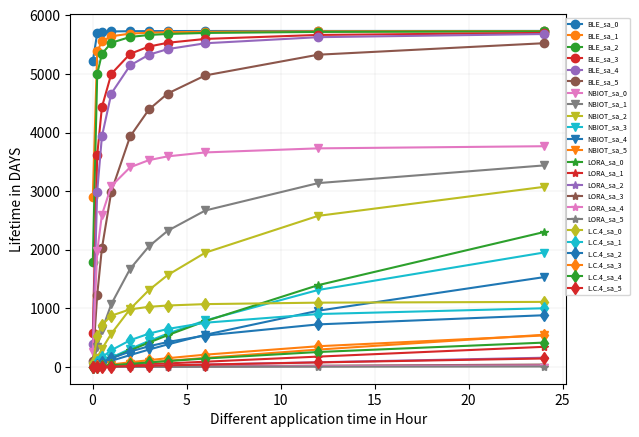

Source code (Python):
'''    Args:
    ta (float): Total time in seconds.
    tsyn (float): Time for synchronization in seconds.
    sa (int): Size of data in bytes.
    MaxDataPacketSize (int): Maximum size of a data packet in bytes.
    PTx (float): Power consumption during transmission in watts.
    PRx (float): Power consumption during reception in watts.
    PIdle (float): Power consumption during idle state in watts.
    PSleep (float): Power consumption during sleep mode in watts.
    PER (float): Packet error rate.
    tsTx (float): Transmission time in seconds.
    tsRx (float): Reception time in seconds.
    tsIdle (float): Idle time in seconds.
    tsSleep (float): Sleep time in seconds.
    ton (float): On-time duration in seconds.
    PsleepR (float): Power consumption during sleep mode for reception in watts.
    synchronization_on_data_frame_possible (bool): Whether synchronization on data frame is possible.
    Esyn (float): Energy consumed for synchronization in joules.
    Ebattery (float): Initial energy level of the battery in joules.
    irradiance (float): Solar irradiance in W/m^2.
    panel_area (float): Area of the solar panel in m^2.
    sunlight_hours (float): Number of sunlight hours per day.
    efficiency (float): Efficiency of the solar panel.'''

import math
import numpy as np
import matplotlib.pyplot as plt
def BLE_calculate_rx_tx_time(data_size, use_6lo_hc):
    # Upper layer constants
    udp_header_size = 8
    ip_max_size = 1280
    ip_header_size = 40
    lo_hc_header_size = 7

    # Lower layer constants
    phy_overhead_size = 8
    phy_pl_size = 257
    phy_rate = 2000e3
    phy_byte_time = 8 / phy_rate
    mac_header_size = 2
    mac_tail_size = 4
    mac_ifs_time = 0.000150
    mac_ack_time = 0.00004
    lo_first_header_size = 8
    lo_subseq_header_size = 6

    # Calculate IPv6 payload
    if use_6lo_hc > 0:
        ip_over = lo_hc_header_size + udp_header_size
        ip_pl_size = ip_max_size - ip_over
    else:
        ip_over = ip_header_size + udp_header_size
        ip_pl_size = ip_max_size - ip_over

    # Model data transmission
    ip_trans_num = data_size // ip_pl_size
    ip_last_size = data_size % ip_pl_size

    # Calculate number of 6LoWPAN fragments
    lo_trans_num = ip_max_size // (phy_pl_size - (mac_header_size + mac_tail_size + lo_subseq_header_size))
    lo_last_size = ip_max_size % (phy_pl_size - (mac_header_size + mac_tail_size + lo_subseq_header_size)) - 1

    lo_full_frame_cnt = lo_trans_num * ip_trans_num
    last_pack = ip_over + ip_last_size

    if ip_last_size > 0:
        lo_full_frame_cnt += last_pack // (phy_pl_size - (mac_header_size + mac_tail_size + lo_subseq_header_size))

    lo_last_frame_cnt = ip_trans_num
    lo_final_size = last_pack % (phy_pl_size - (mac_header_size + mac_tail_size + lo_subseq_header_size))

    # Calculate timing
    rx_time = 0
    if lo_final_size > 0:
        rx_time = (lo_full_frame_cnt + lo_last_frame_cnt + 1) * (mac_ack_time + (2 * mac_ifs_time))
    else:
        rx_time = (lo_full_frame_cnt + lo_last_frame_cnt) * (mac_ack_time + (2 * mac_ifs_time))

    tx_time = 0
    tx_6lo_last_size = lo_last_size + mac_header_size + mac_tail_size + lo_subseq_header_size + phy_overhead_size
    tx_6lo_final_size = lo_final_size + mac_header_size + mac_tail_size + lo_subseq_header_size + phy_overhead_size

    if lo_final_size > 0:
        tx_time = (265) * phy_byte_time * lo_full_frame_cnt + (tx_6lo_last_size) * phy_byte_time * lo_last_frame_cnt + (
                    tx_6lo_final_size) * phy_byte_time
    else:
        tx_time = (265) * phy_byte_time * lo_full_frame_cnt + (tx_6lo_last_size) * phy_byte_time * lo_last_frame_cnt

    return rx_time, tx_time


def NBIOT_calculate_rx_tx_wait_time(data_size):
    # Upper layer constants
    udp_header_size = 8
    ip_max_size = 1500
    ip_header_size = 40

    ip_over = ip_header_size + udp_header_size
    ip_pl_size = ip_max_size - ip_over

    # Lower layer constants
    phy_tti_time = 0.001
    phy_tb_size = 680

    pdcp_pl_size = 1460
    pdcp_ip_he_comp = 8
    pdcp_he_size = 28

    rlc_he_size = 44
    mac_he_size = 8

    phy_k0_time = 0.008
    phy_n_slots = 4
    phy_min_ack_delay = 0.003
    phy_n_wait = 0
    phy_ul_dl_wait_time = phy_n_wait * phy_tti_time

    # Model data transmission
    ip_pack_num = data_size // ip_pl_size
    ip_last_size = data_size % ip_pl_size

    ip_amount = ip_pack_num * (ip_max_size - ip_header_size) + udp_header_size + ip_last_size

    data_at_pdcp = 0
    if ip_last_size > 0:
        data_at_pdcp = ((ip_amount + ((ip_pack_num + 1) * pdcp_ip_he_comp)) * 8) + (ip_pack_num + 1) * pdcp_he_size
    else:
        data_at_pdcp = ((ip_amount + (ip_pack_num * pdcp_ip_he_comp)) * 8) + (ip_pack_num) * pdcp_he_size

    net_tb_size = phy_tb_size - mac_he_size - rlc_he_size

    tb_num = (data_at_pdcp + net_tb_size - 1) // net_tb_size
    rb_num = phy_n_slots * tb_num

    # Calculate timing
    tx_time = rb_num * phy_tti_time

    wait_time = tb_num * (phy_k0_time + phy_min_ack_delay + phy_ul_dl_wait_time)

    rx_r_time = tb_num * phy_tti_time
    rx_gap_time = (tx_time + rx_r_time + wait_time) // 0.256 * 0.04
    rx_time = rx_r_time + rx_gap_time

    total_delay = tx_time + rx_time + wait_time

    return rx_time, tx_time, wait_time

def LoRa_calculate_rx_tx_wait_time_lora(data_size):
    # Lower layer constants
    skip_header = 0
    low_dr_opt = 0
    coding_rate = 1
    sf_min = 12
    bw_max = 500  # [kHz]
    symbol_time = (2 ** sf_min) / (bw_max * 1000)
    preamble_size = 8  # symbols
    preamble_time = (preamble_size + 4.25) * symbol_time
    lora_pl_size = 222  # [byte]
    lora_he_size = 13  # [byte]
    turnaround_time = 0.00017
    rx_delay = 1
    empty_packet_time = 0.004864
    full_frame_symbols = 8 + max(math.ceil(((8 * (lora_he_size + lora_pl_size)) - (4 * sf_min) + 28 + 16 - (20 * skip_header)) / (4 * (sf_min - (2 * low_dr_opt)))) * (coding_rate + 4), 0)

    # Model data transmission
    app_data_size = data_size

    # Calculate number of symbols per application packet
    mac_frame_num = app_data_size // lora_pl_size
    mac_last_size = app_data_size % lora_pl_size

    last_frame_symbols = 0
    if mac_last_size > 0:
        last_frame_symbols = 8 + max(math.ceil(((8 * (lora_he_size + mac_last_size)) - (4 * sf_min) + 28 + 16 - (20 * skip_header)) / (4 * (sf_min - (2 * low_dr_opt)))) * (coding_rate + 4), 0)

    # Calculate timing
    tx_time = 0
    if mac_last_size > 0:
        tx_time = (mac_frame_num * full_frame_symbols * symbol_time) + (last_frame_symbols * symbol_time) + preamble_time
    else:
        tx_time = mac_frame_num * full_frame_symbols * symbol_time

    rx_time = 0
    if mac_last_size > 0:
        rx_time = (mac_frame_num + 1) * (empty_packet_time + (5 * symbol_time))
    else:
        rx_time = mac_frame_num * (empty_packet_time + (5 * symbol_time))

    wait_time = 0
    if mac_last_size > 0:
        wait_time = (mac_frame_num + 1) * (turnaround_time + rx_delay)
    else:
        wait_time = mac_frame_num * (turnaround_time + rx_delay)

    delay = tx_time + rx_time + wait_time

    return rx_time, tx_time, wait_time


def LC4_calculate_tx_delay(data_size):
    # Upper layer constants
    # udp_max_size = 65535;   % theoretical maximum including the udp header; not used here because one UDP per IP is more realistic for implemenations
    udp_header_size = 8
    ip_max_size = 1500  # MTU is larger than in case of 6Lo
    ip_header_size = 40  #Default IP Header

    ip_over = ip_header_size + udp_header_size
    ip_pl_size = ip_max_size - ip_over

    # Lower layer constants
    phy_tti_time = 0.001
    phy_tb_size = 51024  # bit

    # Values from 2009_larmo -> Table 1, p. 58
    pdcp_pl_size = 1460  # byte (1500-40)
    pdcp_ip_he_comp = 8  # byte
    pdcp_he_size = 28  # bit
    rlc_he_size = 44  # bit
    mac_he_size = 8  # bit

    #Assumed from NBIOT-not given
    phy_k0_time = 0.008
    phy_min_ack_delay = 0.003
    phy_n_wait = 0
    phy_ul_dl_wait_time = phy_n_wait * phy_tti_time

    # Model data transmission
    app_data_size = data_size

    # Calculate number of TTI per application packet
    ip_pack_num = app_data_size // ip_pl_size
    ip_last_size = app_data_size % ip_pl_size

    # Data amount without IP headers replaced by PDCP compressed version
    ip_amount = ip_pack_num * (ip_max_size - ip_header_size) + udp_header_size + ip_last_size

    # Data amount on PDCP layer
    # one packet on pdcp = one ip packet = one udp packet 
    if ip_last_size > 0:
        data_at_pdcp = ((ip_amount + ((ip_pack_num + 1) * pdcp_ip_he_comp)) * 8) + (ip_pack_num + 1) * pdcp_he_size
    else:
        data_at_pdcp = ((ip_amount + (ip_pack_num * pdcp_ip_he_comp)) * 8) + (ip_pack_num) * pdcp_he_size

    # Data amount per TB in bit (RLC, MAC overhead)
    net_tb_size = phy_tb_size - mac_he_size - rlc_he_size

    # Number of TTI > one TB per TTI
    tti_num = math.ceil(data_at_pdcp / net_tb_size)

    # Calculate timing
    tx_time = tti_num * phy_tti_time
    '''
    #assumed as NBIOT_not given
    wait_time = tti_num * (phy_k0_time + phy_min_ack_delay + phy_ul_dl_wait_time)

    rx_r_time = tti_num * phy_tti_time
    rx_gap_time = (tx_time + rx_r_time + wait_time) // 0.256 * 0.04
    rx_time = rx_r_time + rx_gap_time
    '''
    # Total delay for transmission
    delay = tx_time

    return 0, tx_time, 0



def ComputeEnergyToSendData_v2(sa, MaxDataPacketSize, PTx, PRx, PIdle, PSleep, PER, tsTx, tsRx, tsIdle, ta):
    """
    Compute the energy consumed to send data.

    Returns:
    float: Energy consumed in sending data in joules.
    """
    # Calculate number of packets
    NPackets = int(sa / MaxDataPacketSize)
    LastPacket = sa % MaxDataPacketSize
    if LastPacket != 0:
        NPackets += 1
    #print("Npackets:", NPackets)
    # Calculate total transmission time for each state
    tsSleep= ta-( tsTx+ tsRx+ tsIdle)
    Ntr = (1 / (1 - PER))  # Number of transmissions
    tTx = tsTx * Ntr
    tRx = tsRx * Ntr
    tIdle = tsIdle * Ntr
    tSleep = tsSleep * Ntr
    #print("tTx time",tTx)
    # Calculate energy consumption for data transmission
    Eactivetrans = (PTx * tTx + PRx * tRx + PIdle * tIdle)
    #print("Eactivwe", Eactivetrans)
    Esleep = (PSleep * tSleep)
    #print("Esleep",Esleep)
    Edata = Eactivetrans + Esleep
    #print("Consumed Energy in sending data", Edata)
    return Edata



def calculate_solar_harvested_energy_perday(irradiance, panel_area, sunlight_hours, efficiency):
    # Convert irradiance to kW/m^2
    irradiance_kW_per_m2 = irradiance / 1000

    # Calculate energy harvested in kWh
    harvested_energy_kWh = efficiency * irradiance_kW_per_m2 * panel_area * sunlight_hours
    harvested_energy_J = (harvested_energy_kWh*1000*3600)
    return harvested_energy_J


def Lifetime_cal(ta, sa, MaxDataPacketSize, PTx, PRx, PIdle, PSleep, PER, tsTx, tsRx, tsIdle, Ebattery):
    """
    Compute the lifetime of the system.

    Returns:
    float: Lifetime of the system in seconds.
    """
    consumed_energy = ComputeEnergyToSendData_v2(sa, MaxDataPacketSize, PTx, PRx, PIdle, PSleep, PER, tsTx, tsRx, tsIdle, ta)
    print("consumed_energy", consumed_energy)
    gamma_leak = 0.05 * ta / 31536000  # 5% leakage factor (years)
    E = Ebattery  # Initial energy level
    Lifetime = 0
    Eleak = Ebattery * gamma_leak  # Energy lost due to leakage (joules)
    #print("Eleak: ", Eleak)

    while E > 0.1 * Ebattery:  # While energy is above 10% of initial energy
        E = E - consumed_energy - Eleak
        Lifetime = Lifetime + ta
    return Lifetime


def Lifetime_cal_with_solarpanel(ta, sa, MaxDataPacketSize, PTx, PRx, PIdle, PSleep, PER, tsTx, tsRx,
                                 tsIdle, Ebattery, irradiance, panel_area, sunlight_hours, efficiency):
    """
    Compute the lifetime of the system.

    Returns:
    float: Lifetime of the system in seconds.
    """
    consumed_energy = ComputeEnergyToSendData_v2(sa, MaxDataPacketSize, PTx, PRx, PIdle, PSleep, PER, tsTx, tsRx, tsIdle, ta)
    print("consumed_energy",consumed_energy)
    gamma_leak = 0.05 * ta / 31536000  # 5% leakage factor (years)
    E = Ebattery  # Initial energy level
    Lifetime = 0
    Eleak = Ebattery * gamma_leak  # Energy lost due to leakage (joules)

    # Calculate harvested energy
    harvested_energy_perday = calculate_solar_harvested_energy_perday(irradiance, panel_area, sunlight_hours,
                                                                      efficiency)
    print("Harvested_ebergy_per_day",harvested_energy_perday)
    #print("harvested_energy_per_day in Joule",harvested_energy_perday)
    #harvested_energy=calculate_solar_harvested_energy_daily(harvested_energy_perday, Lifetime_n_1)
    E_remaining= E
    temp_lifetime_list=[]
    precounter=0
    counter = 0
    while E > 0.1 * E_remaining:  # While energy is above 10% of initial energy
        E = E_remaining - consumed_energy - Eleak

        temp_lifetime_list.append(Lifetime)
        precounter += 1
        #print("precounter",precounter)
        # Check if a day has passed
        if (temp_lifetime_list[-1]-temp_lifetime_list[0]) >= 86400:
            E_remaining = E + harvested_energy_perday
            counter+=1
            #print("E_remaining:", E_remaining)
            #print("counter",counter)
            #print("Temp_lifetime",np.array(temp_lifetime_list))
            #print("Len_Temp_lifetime",len(temp_lifetime_list))
            temp=temp_lifetime_list[-1]
            temp_lifetime_list.clear()
            temp_lifetime_list.append(temp)
            #print("Len_Temp_lifetime", len(temp_lifetime_list))

        #print("lifetime:",Lifetime/86400)
        #print("Energy",E)
        Lifetime = Lifetime + ta
        if (Lifetime > 86400*365*50):
            return Lifetime
            break


    return Lifetime

#Pararmeter Initialization

ta_list = [60, 900, 1800, 3600, 7200, 10800, 14400, 21600, 43200, 86400] # in seconds
total_time_inyear_list_loRA = []
total_time_inyear_list_BLE = []
total_time_inyear_list_NBIoT = []
total_time_inyear_list_LTECAT4 = []
total_time_inyear_list_BLE_with_solar_panel = []
sa_list = [1000, 10000, 22500, 90000, 140625, 562500] # Compressed image sizes in bytes
irradiance = 400  # Irradiance in W/m^2 (STC)
panel_area = 0.0033  # Panel area in m^2
sunlight_hours = 3  # Sunlight hours
efficiency = 0.2  # Solar panel efficiency (assume 15% for example)


# BLE
for j in range (len(sa_list)):
    for i in range(len(ta_list)):
        # print('sa', sa_list[i])
        MaxDataPacketSize = 1245  # (BLE)#(NBIOIT)#245(BLE/LoRa)  # Maximum size of a data packet in bytes
        PTx = 24e-3  # (BLE)  # Power consumption
        PRx = 20e-3  # (BLE)  # Power consumption
        PIdle = 5e-3  # (BLE)# Power consumption
        PSleep = 3e-6  # (BLE)  # Power consumption
        tsRx, tsTx = BLE_calculate_rx_tx_time(sa_list[j], 1)

        tsIdle = 0  # Idle time in seconds counted in Rx and Tx
        # ton = tsTx + tsRx + tsIdle
        # tsSleep = ta - ton  # Sleep time in seconds
        # print("tsSleep", tsSleep)
        PER = 0  # 0.01  # Packet error rate
        Ebattery = 13000  # Initial energy level of the battery in joules
        total_time = Lifetime_cal(ta_list[i], sa_list[j], MaxDataPacketSize, PTx, PRx, PIdle, PSleep, PER, tsTx, tsRx,
                                  tsIdle, Ebattery)
        total_time_inyear_BLE = total_time / (3600 * 24)
        total_time_inyear_list_BLE.append(total_time_inyear_BLE)
    # total_time_with_Solar_panel = Lifetime_cal_with_solarpanel(ta, tsyn, sa_list[i], MaxDataPacketSize, PTx, PRx, PIdle,
    # PSleep, PER, tsTx, tsRx, tsIdle,synchronization_on_data_frame_possible,
    # Esyn, Ebattery, irradiance, panel_area, sunlight_hours, efficiency)
    # total_time_inyear_list_BLE_with_solar_panel.append(total_time_with_Solar_panel / (3600 * 24))
    plt.plot(np.array(ta_list) / 3600, total_time_inyear_list_BLE, label=f"BLE_sa_{j}", marker='o', linestyle='-')
    total_time_inyear_list_BLE.clear()
print("total_time_inday_list_BLE", total_time_inyear_list_BLE)



#NBIOT
for j in range (len(sa_list)):
    for i in range(len(ta_list)):
        MaxDataPacketSize = 1500  # (BLE)#(NBIOIT)#245(BLE/LoRa)  # Maximum size of a data packet in bytes
        PTx = 543e-3  # 24e-3(BLE)  # Power consumption
        PRx = 90e-3  # 20e-3(BLE)  # Power consumption
        PIdle = 2.4e-3  # 5e-3  (BLE)# Power consumption
        PSleep = 0.015e-3  # 3e-6(BLE)  # Power consumption
        tsRx, tsTx, tsIdle = NBIOT_calculate_rx_tx_wait_time(sa_list[j])
        PER = 0  # 0.01  # Packet error rate
        PSleepR = 0  # 0.001408e-3#4.3e-6#3e-6  # Power consumption during sleep mode for reception in watts
        Ebattery = 13000  # Initial energy level of the battery in joules

        total_time = Lifetime_cal(ta_list[i], sa_list[j], MaxDataPacketSize, PTx, PRx, PIdle, PSleep, PER, tsTx, tsRx,
                                  tsIdle, Ebattery)
        total_time_inyear_NBIOT = total_time / (3600 * 24)
        total_time_inyear_list_NBIoT.append(total_time_inyear_NBIOT)
# total_time_with_Solar_panel = Lifetime_cal_with_solarpanel(ta, tsyn, sa_list[i], MaxDataPacketSize, PTx, PRx, PIdle,
# PSleep, PER, tsTx, tsRx, tsIdle,synchronization_on_data_frame_possible,
# Esyn, Ebattery, irradiance, panel_area, sunlight_hours, efficiency)
# total_time_inyear_list_BLE_with_solar_panel.append(total_time_with_Solar_panel / (3600 * 24))
    plt.plot(np.array(ta_list) / 3600, total_time_inyear_list_NBIoT, label=f"NBIOT_sa_{j}", marker='v', linestyle='-')
    total_time_inyear_list_NBIoT.clear()

print("total_time_inday_list_NBIOT", total_time_inyear_list_NBIoT)

#LORA
for j in range(len(sa_list)):
    for i in range(len(ta_list)):
        MaxDataPacketSize = 250  # Maximum size of a data packet in bytes
        PTx = 419.604e-3  # Power consumption
        PRx = 44.064e-3  # Power consumption
        PIdle = 3e-6  # Power consumption
        PSleep = 0.04e-6  # Power consumption
        tsRx, tsTx, tsIdle = LoRa_calculate_rx_tx_wait_time_lora(sa_list[j])
        PER = 0  # 0.01  # Packet error rate
        Esyn = 0  # Energy consumed for synchronization in joules
        Ebattery = 13000  # Initial energy level of the battery in joules
        total_time = Lifetime_cal(ta_list[i], sa_list[j], MaxDataPacketSize, PTx, PRx, PIdle, PSleep, PER, tsTx, tsRx,
                                  tsIdle, Ebattery)
        total_time_inyear_lora = total_time / (3600 * 24)
        total_time_inyear_list_loRA.append(total_time_inyear_lora)
# total_time_with_Solar_panel = Lifetime_cal_with_solarpanel(ta, tsyn, sa_list[i], MaxDataPacketSize, PTx, PRx, PIdle,
# PSleep, PER, tsTx, tsRx, tsIdle,synchronization_on_data_frame_possible,
# Esyn, Ebattery, irradiance, panel_area, sunlight_hours, efficiency)
# total_time_inyear_list_BLE_with_solar_panel.append(total_time_with_Solar_panel / (3600 * 24))
    plt.plot(np.array(ta_list) / 3600, total_time_inyear_list_loRA, label=f"LORA_sa_{j}", marker='*', linestyle='-')
    total_time_inyear_list_loRA.clear()

print("total_time_inday_list_LORA", total_time_inyear_list_loRA)
#print("total_time_in_DAY_list_BLE", total_time_inyear_list_BLE_with_solar_panel)



#LTECAT 4
for j in range (len(sa_list)):
    for i in range(len(ta_list)):
        # print('sa', sa_list[i])
        MaxDataPacketSize = 1500  # (BLE)#(NBIOIT)#245(BLE/LoRa)  # Maximum size of a data packet in bytes
        PTx = 2.318  # Power consumption
        PRx = 0.1178  # as iactive# Power consumption
        PIdle = 0.01026  # asidle Power consumption
        PSleep = 100e-6  # 3e-6(BLE)  # Power consumption
        tsRx, tsTx, tsIdle = NBIOT_calculate_rx_tx_wait_time(sa_list[j])
        PER = 0  # 0.01  # Packet error rate
        Ebattery = 13000  # Initial energy level of the battery in joules

        total_time = Lifetime_cal(ta_list[i], sa_list[j], MaxDataPacketSize, PTx, PRx, PIdle, PSleep, PER, tsTx, tsRx,
                                  tsIdle, Ebattery)
        total_time_inyear_LTECAT4 = total_time / (3600 * 24)
        total_time_inyear_list_LTECAT4.append(total_time_inyear_LTECAT4)
# total_time_with_Solar_panel = Lifetime_cal_with_olarpanel(ta, tsyn, sa_list[i], MaxDataPacketSize, PTx, PRx, PIdle,
# PSleep, PER, tsTx, tsRx, tsIdle,synchronization_on_data_frame_possible,
# Esyn, Ebattery, irradiance, panel_area, sunlight_hours, efficiency)
# total_time_inyear_list_BLE_with_solar_panel.append(total_time_with_Solar_panel / (3600 * 24))
    plt.plot(np.array(ta_list) / 3600, total_time_inyear_list_LTECAT4, label=f"L.C.4_sa_{j}", marker='d', linestyle='-')
    total_time_inyear_list_LTECAT4.clear()

print("total_time_inday_list_LTECAT4", total_time_inyear_list_LTECAT4)


plt.xlabel('Different application time in Hour')
plt.ylabel('Lifetime in DAYS')
plt.legend(loc='upper right',bbox_to_anchor=(1.135, 1),fontsize=5)
plt.grid(True, linewidth=0.25, alpha=0.5)
plt.savefig('4Tech_.png')
plt.show()
